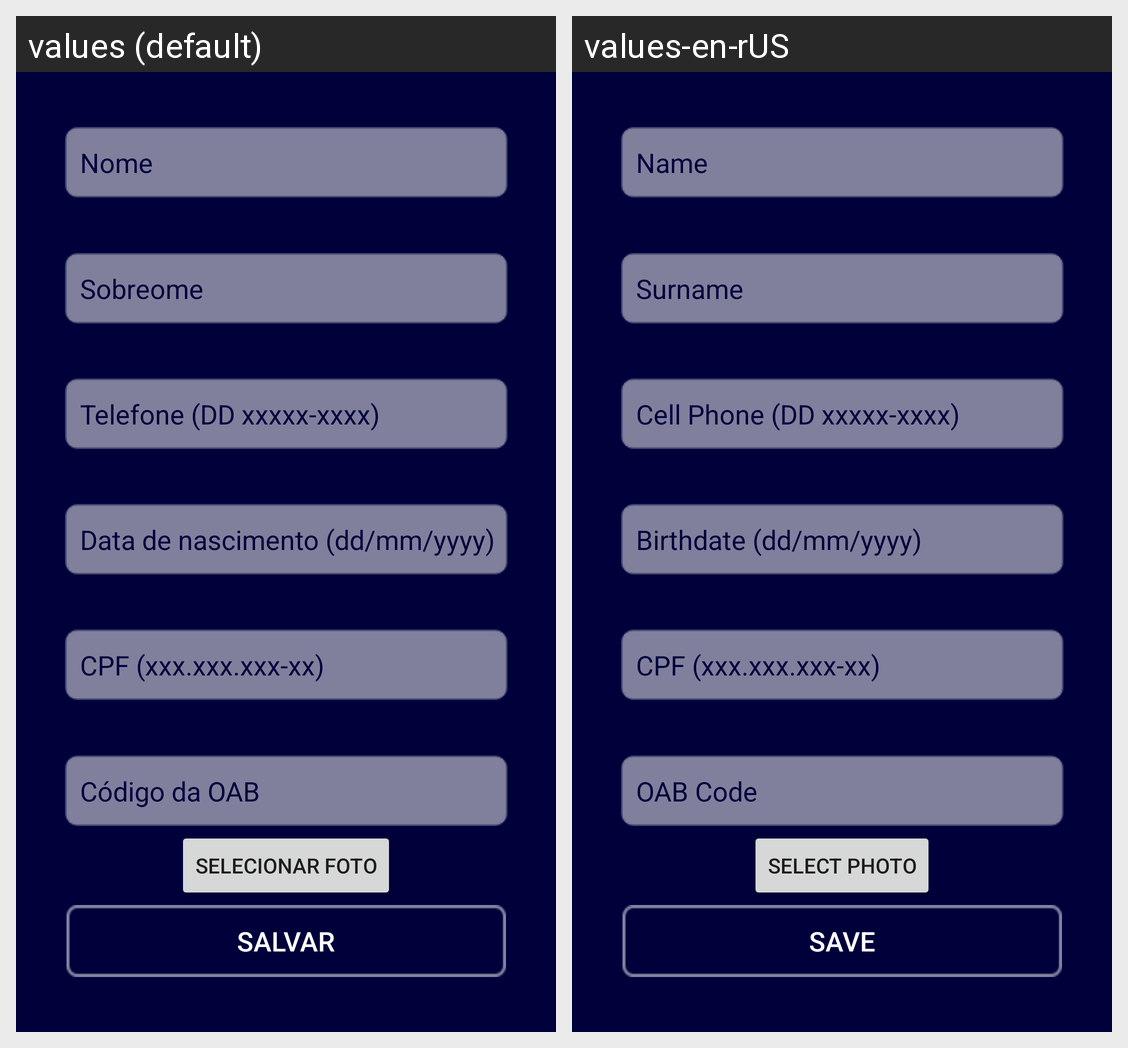

Strings drawn on this Android screen and how each of the app's shown locales translates them:
Android screen res/layout/fragment_lawyer_choice.xml rendered under 2 locales, left to right: values (default), values-en-rUS. Device: Nexus 5 (rendered at 1080×1920; each locale shown at half size, 540×960, under a caption strip naming it); theme AppTheme.
Strings drawn on this screen, with the default value and each locale's value (text and hints the layout hard-codes, and strings that could not be matched under every locale, appear in the picture but are not listed):

name
  values: Nome
  values-en-rUS: Name

surname
  values: Sobreome
  values-en-rUS: Surname

phone
  values: Telefone (DD xxxxx-xxxx)
  values-en-rUS: Cell Phone (DD xxxxx-xxxx)

birthdate
  values: Data de nascimento (dd/mm/yyyy)
  values-en-rUS: Birthdate (dd/mm/yyyy)

ssn
  values: CPF (xxx.xxx.xxx-xx)
  values-en-rUS: CPF (xxx.xxx.xxx-xx)  [not translated; the default value is used]

oab_code
  values: Código da OAB
  values-en-rUS: OAB Code

salvar
  values: Salvar
  values-en-rUS: Save

selecionar_foto
  values: Selecionar Foto
  values-en-rUS: Select Photo
